Run: headless pygame with SDL's dummy video driver; simulated clock (each Clock.tick advances the game by its frame time, no real sleeping); random seed 0; keys injected as events and as key.get_pressed() state; no mouse input.
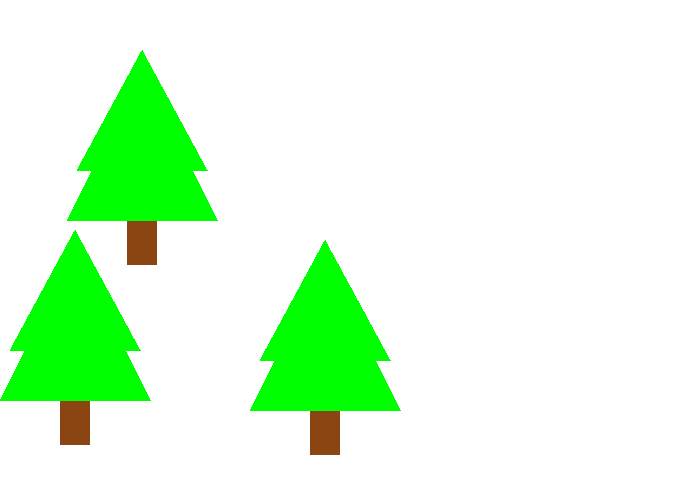
Frame 1 of 4 · flips 1–60 · no input
Frame 2 of 4 · flips 61–180 · tapped SPACE, RETURN · held RIGHT (→), D · screen unchanged from frame 1, image omitted
Frame 3 of 4 · flips 181–300 · held DOWN (↓), S · screen unchanged from frame 2, image omitted
Frame 4 of 4 · flips 301–420 · held LEFT (←), A, UP (↑), W · screen unchanged from frame 3, image omitted

The pygame program that drew these frames:

import pygame

def draw_tree(screen,x,y): 
	pygame.draw.rect(screen, BROWN, [60+x, 170+y, 30, 45])
	pygame.draw.polygon(screen, GREEN, [[150+x,170+y],[75+x,20+y], [x,170+y]])
	pygame.draw.polygon(screen, GREEN, [[140+x,120+y], [75+x,y], [10+x,120+y]])

# Define some colors as global constants
BLACK    = (   0,   0,   0)
WHITE    = ( 255, 255, 255)
GREEN    = (   0, 255,   0)
RED      = ( 255,   0,   0)
BROWN	 = ( 139,  69,  19)

pygame.init()

size = [700, 500]
screen = pygame.display.set_mode(size)
pygame.display.set_caption("Tree")
done = False
clock = pygame.time.Clock()

while not done:
        # ALL EVENT PROCESSING SHOULD GO BELOW THIS COMMENT
	for event in pygame.event.get(): # User did something
		if event.type == pygame.QUIT: # If user clicked close
			done = True # Flag that we are done so we exit this loop

	screen.fill(WHITE)
	        
	draw_tree(screen,0,230)
	draw_tree(screen,67,50)
	draw_tree(screen,250,240)

	pygame.display.flip()

	clock.tick(20)

pygame.quit()
